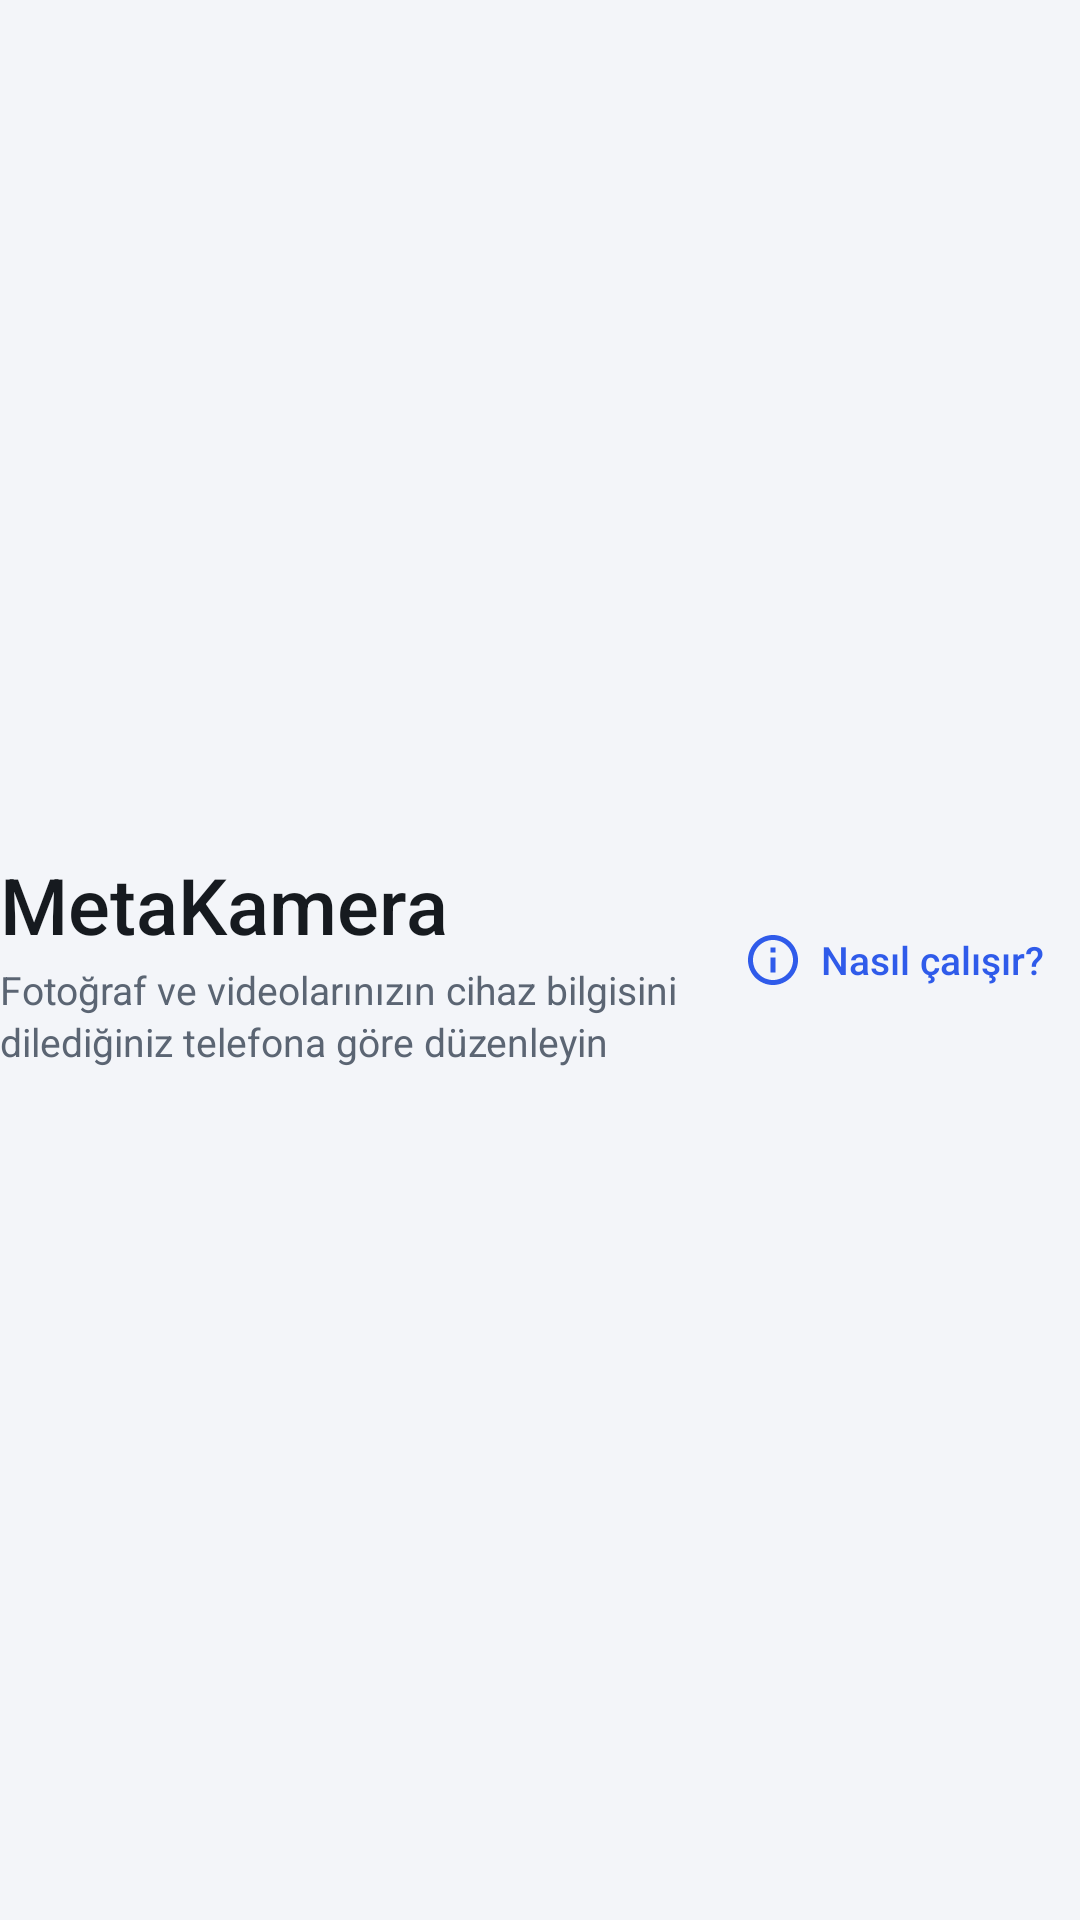

Write the Android layout XML for this screen, with the resource values it uses.
<!-- AndroidManifest.xml: application theme Theme.MetaKamera -->
<!-- res/layout/part_header.xml -->
<?xml version="1.0" encoding="utf-8"?>
<LinearLayout xmlns:android="http://schemas.android.com/apk/res/android"
    android:layout_width="match_parent"
    android:layout_height="wrap_content"
    android:gravity="center_vertical"
    android:orientation="horizontal"
    android:paddingBottom="12dp"
    android:paddingTop="12dp">

    <LinearLayout
        android:layout_width="0dp"
        android:layout_height="wrap_content"
        android:layout_weight="1"
        android:orientation="vertical">

        <TextView
            android:layout_width="wrap_content"
            android:layout_height="wrap_content"
            android:fontFamily="sans-serif-medium"
            android:text="@string/app_name"
            android:textColor="@color/mk_text"
            android:textSize="26sp" />

        <TextView
            style="@style/MK.Secondary"
            android:layout_width="wrap_content"
            android:layout_height="wrap_content"
            android:layout_marginTop="2dp"
            android:text="@string/app_subtitle" />
    </LinearLayout>

    <Button
        android:id="@+id/btn_help"
        style="@style/MK.Button.Text"
        android:layout_width="wrap_content"
        android:layout_height="wrap_content"
        android:layout_marginLeft="8dp"
        android:layout_marginStart="8dp"
        android:drawableLeft="@drawable/ic_info"
        android:drawablePadding="6dp"
        android:drawableStart="@drawable/ic_info"
        android:text="@string/help_button"
        android:textSize="13sp" />
</LinearLayout>
<!-- resources referenced by this layout -->
<resources>
  <color name="mk_text">#FF161A1F</color>
  <!-- drawable ic_info (drawable) -->
  <?xml version="1.0" encoding="utf-8"?>
  <vector xmlns:android="http://schemas.android.com/apk/res/android"
      android:width="20dp" android:height="20dp"
      android:viewportWidth="24" android:viewportHeight="24">
      <path android:fillColor="@color/mk_accent"
          android:pathData="M11,7h2v2h-2zM11,11h2v6h-2zM12,2C6.48,2 2,6.48 2,12s4.48,10 10,10 10,-4.48 10,-10S17.52,2 12,2zM12,20c-4.41,0 -8,-3.59 -8,-8s3.59,-8 8,-8 8,3.59 8,8 -3.59,8 -8,8z" />
  </vector>
  <string name="app_name">MetaKamera</string>
  <string name="app_subtitle">Fotoğraf ve videolarınızın cihaz bilgisini dilediğiniz telefona göre düzenleyin</string>
  <string name="help_button">Nasıl çalışır?</string>
  <style name="MK.Button.Text">
          <item name="android:background">@drawable/btn_text</item>
          <item name="android:textColor">@color/btn_tonal_text</item>
          <item name="android:textSize">14sp</item>
          <item name="android:minHeight">40dp</item>
          <item name="android:paddingLeft">12dp</item>
          <item name="android:paddingRight">12dp</item>
      </style>
  <style name="MK.Secondary">
          <item name="android:textSize">13sp</item>
          <item name="android:textColor">@color/mk_text2</item>
          <item name="android:lineSpacingExtra">2dp</item>
      </style>
  <style name="Theme.MetaKamera" parent="android:Theme.Material.Light.NoActionBar">
          <item name="android:colorPrimary">@color/mk_accent</item>
          <item name="android:colorPrimaryDark">@color/mk_bg</item>
          <item name="android:colorAccent">@color/mk_accent</item>
          <item name="android:colorControlActivated">@color/mk_accent</item>
          <item name="android:colorControlNormal">@color/mk_text2</item>
          <item name="android:colorBackground">@color/mk_bg</item>
          <item name="android:windowBackground">@color/mk_bg</item>
          <item name="android:statusBarColor">@color/mk_bg</item>
          <item name="android:navigationBarColor">@color/mk_bg</item>
          <item name="android:windowLightStatusBar">true</item>
          <item name="android:alertDialogTheme">@style/Theme.MetaKamera.Alert</item>
      </style>
  <color name="mk_accent">#FF2F5BEA</color>
  <!-- drawable btn_text (drawable) -->
  <?xml version="1.0" encoding="utf-8"?>
  <ripple xmlns:android="http://schemas.android.com/apk/res/android" android:color="@color/mk_ripple">
      <item android:id="@android:id/mask">
          <shape android:shape="rectangle">
              <solid android:color="#FFFFFFFF" />
              <corners android:radius="12dp" />
          </shape>
      </item>
  </ripple>
  <color name="mk_text2">#FF5B6573</color>
  <color name="mk_bg">#FFF3F5F9</color>
  <style name="Theme.MetaKamera.Alert" parent="android:Theme.Material.Light.Dialog.Alert">
          <item name="android:colorPrimary">@color/mk_accent</item>
          <item name="android:colorAccent">@color/mk_accent</item>
      </style>
  <color name="mk_ripple">#1F000000</color>
</resources>
